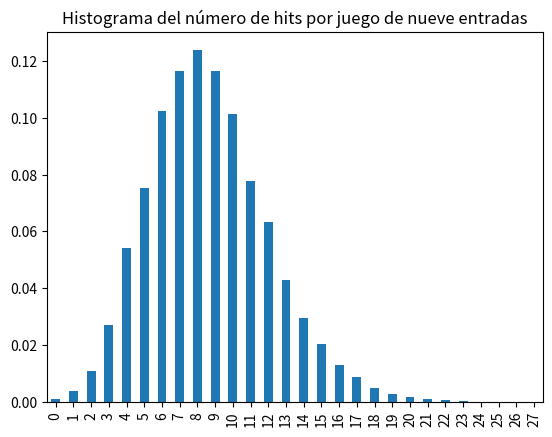
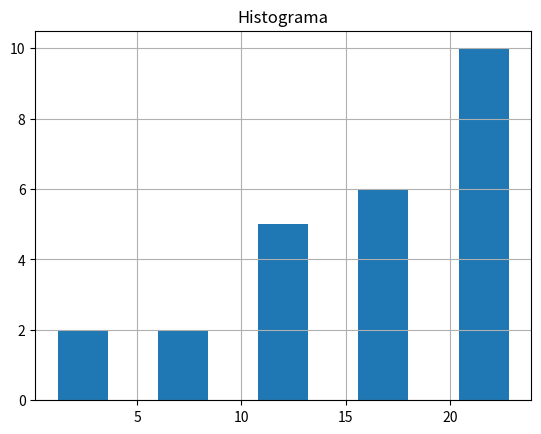
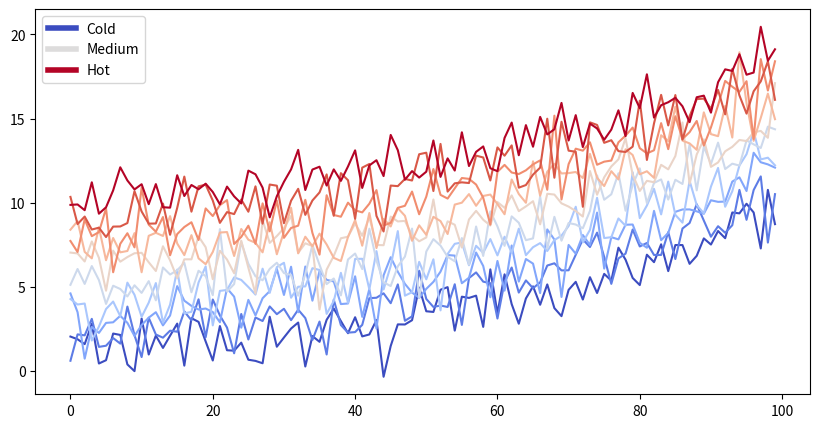

Reproduce these figures in Python, in order.
#!/usr/bin/env python
# coding: utf-8

# In[1]:


import numpy as np
import pandas as pd
from scipy.stats import trim_mean
import matplotlib.pyplot as plt
import seaborn as sns


# # Diagramas
# 
# En la estadistica es muy común el uso de representaciones visuales para mostrar el comportamiendo de los datos, las cuales seran mostradas a continuación.
# 
# ## Histograma
# 
# ```{admonition} Definición
# Un **histograma** es una representación gráfica de una variable en forma de barras en la cual, la superficie de la barra es proporsional a la *frecuencia* de los valores representados. Son utiles por que sirven para obtener un panorama general de la forma como se distribuyen los datos.
# ```
# La construcción de un histograms depende del tipo de datos que se esten empleando (discretos o continuos) tal y como de describe a continuación.
# 
# ### Histograma a partir de datos discretos 
#  
# En primer lugar, se determinan la *frecuencia* y la *frecuencia* relativa de cada valor $x_i$. Luego se marcan los valores $x_i$ posibles en una escala horizontal. Sobre cada valor se traza un rectángulo cuya altura es la frecuencia relativa (o alternativamente, la frecuencia) de dicho valor: Los rectángulos deben medir lo mismo de ancho.
# 
# **Ejemplo**: ¿Qué tan inusual es un juego de beisbol sin [hit](https://es.wikipedia.org/wiki/Hit_(b%C3%A9isbol)) o de un hit en las ligas mayores y cuán frecuentemente un equipo pega más de 10, 15 o incluso 20 hits? La siguiente tabla muestra el numero de hits conectados por equipo y por juego de todos los juegos de nueve episodios que se jugaron entre 1989 y 1993. (**Nota**: Este ejemplo fue tomado del libro **Probabilidad y estadistica para Ciencias e Ingenieria** (Jay L. Devore)).
# 
# |Hits/juego|Numero de juegos|
# |---|---|
# |0 | 20 | 
# |1 | 72 | 
# |2 | 209 | 
# |3 | 527 | 
# |4 | 1048 | 
# |5 | 1457 | 
# |6 | 1988 | 
# |7 | 2256 | 
# |8 | 2403 | 
# |9 | 2256 | 
# |10 | 1967 | 
# |11 | 1509 | 
# |12 | 1230 | 
# |13 | 834 | 
# |14 | 569 | 
# |15 | 393 | 
# |16 | 253 | 
# |17 | 171 | 
# |18 | 97 | 
# |19 | 53 | 
# |20 | 31 | 
# |21 | 19 | 
# |22 | 13 | 
# |23 | 5 | 
# |24 | 1 | 
# |25 | 0 | 
# |26 | 1 | 
# |27 | 1 | 
# 
# Se pide:
# 1. Defina el DataFrame asociado a la tabla
# 2. Calcule la frecuencia relativa.
# 3. Dibuje el histograma.

# In[2]:


# 1
raw_data = {"hits_per_game":np.arange(28),
            "games": [20, 72, 209, 527, 1048, 1457, 1988, 2256, 2403, 
                      2256, 1967, 1509, 1230, 834, 569, 393, 253, 171, 
                      97, 53, 31, 19, 13, 5, 1, 0, 1, 1]
           }

df = pd.DataFrame(raw_data, columns = raw_data.keys())
df


# In[4]:


# 2
df_freq = df.copy()
df_freq['freq_rel']= df['games']/df['games'].sum()
df_freq


# In[6]:


print("Catidad total de juegos", df_freq['games'].sum())
print("Suma de las frecuencias", df_freq['freq_rel'].sum())


# In[12]:


# Ya se han contado los elementos (se uso pandas para el histograma) 
df_freq['freq_rel'].plot(kind='bar', title ='Histograma del número de hits por juego de nueve entradas');


# ### Histograma a partir de datos continuos
# En este caso, se divide el eje de medición entre un número adecuado de **intervalos de clase o clases** (**bins**). Cuando el ancho de las clases es el mismo, lo que se hace es determinar la frecuencia y la frecuencia relativa de cada clase contando la cantidad de muestras que se encuentran dentro de cada intervalo y usando frecuencia relativa como la altura del correspondiente intervalo.
# 
# **Ejemplo**: Los siguientes datos muestran la cantidad de horas dedicadas a jugar juegos de video de un grupo de estudiantes.
# 
# ```
# 9.95  10  2.25  16.75  0
# 19.5  22.5  7.5  15  12.75
# 5.5  11	 10  20.75  17.5
# 23  21.9  24  23.75  18
# 20  15  22.9  18.8  20.5
# ```
# 
# Construya un histograma agrupando los datos en cinco clases.
# 
# #### Solución empleando Matplotlib

# In[13]:


# --- Usando Numpy ---
# Creacion de la tabla
data = np.array([9.95, 10, 2.25, 16.75, 0, 19.5, 22.5, 7.5, 15, 12.75,
        5.5, 11, 10, 20.75, 17.5, 23, 21.9, 24, 23.75, 18,
        20, 15, 22.9, 18.8, 20.5])
data


# In[14]:


# Histograma de cinco grupos
hist = np.histogram(data, bins=5)
hist


# In[32]:


# Grafica del histograma usando Matplotlib
fig, ax = plt.subplots()
#
ax.grid(True)
ax.hist(data, bins=5,histtype='bar', rwidth=0.5)
ax.set_title('Histograma'); # Nota: Es necesario dar mas contexto al histograma


# In[ ]:


from matplotlib import rcParams, cycler
import matplotlib.pyplot as plt
import numpy as np
plt.ion()


# In[ ]:


# Fixing random state for reproducibility
np.random.seed(19680801)

N = 10
data = [np.logspace(0, 1, 100) + np.random.randn(100) + ii for ii in range(N)]
data = np.array(data).T
cmap = plt.cm.coolwarm
rcParams['axes.prop_cycle'] = cycler(color=cmap(np.linspace(0, 1, N)))


from matplotlib.lines import Line2D
custom_lines = [Line2D([0], [0], color=cmap(0.), lw=4),
                Line2D([0], [0], color=cmap(.5), lw=4),
                Line2D([0], [0], color=cmap(1.), lw=4)]

fig, ax = plt.subplots(figsize=(10, 5))
lines = ax.plot(data)
ax.legend(custom_lines, ['Cold', 'Medium', 'Hot']);


# There is a lot more that you can do with outputs (such as including interactive outputs)
# with your book. For more information about this, see [the Jupyter Book documentation](https://jupyterbook.org)
